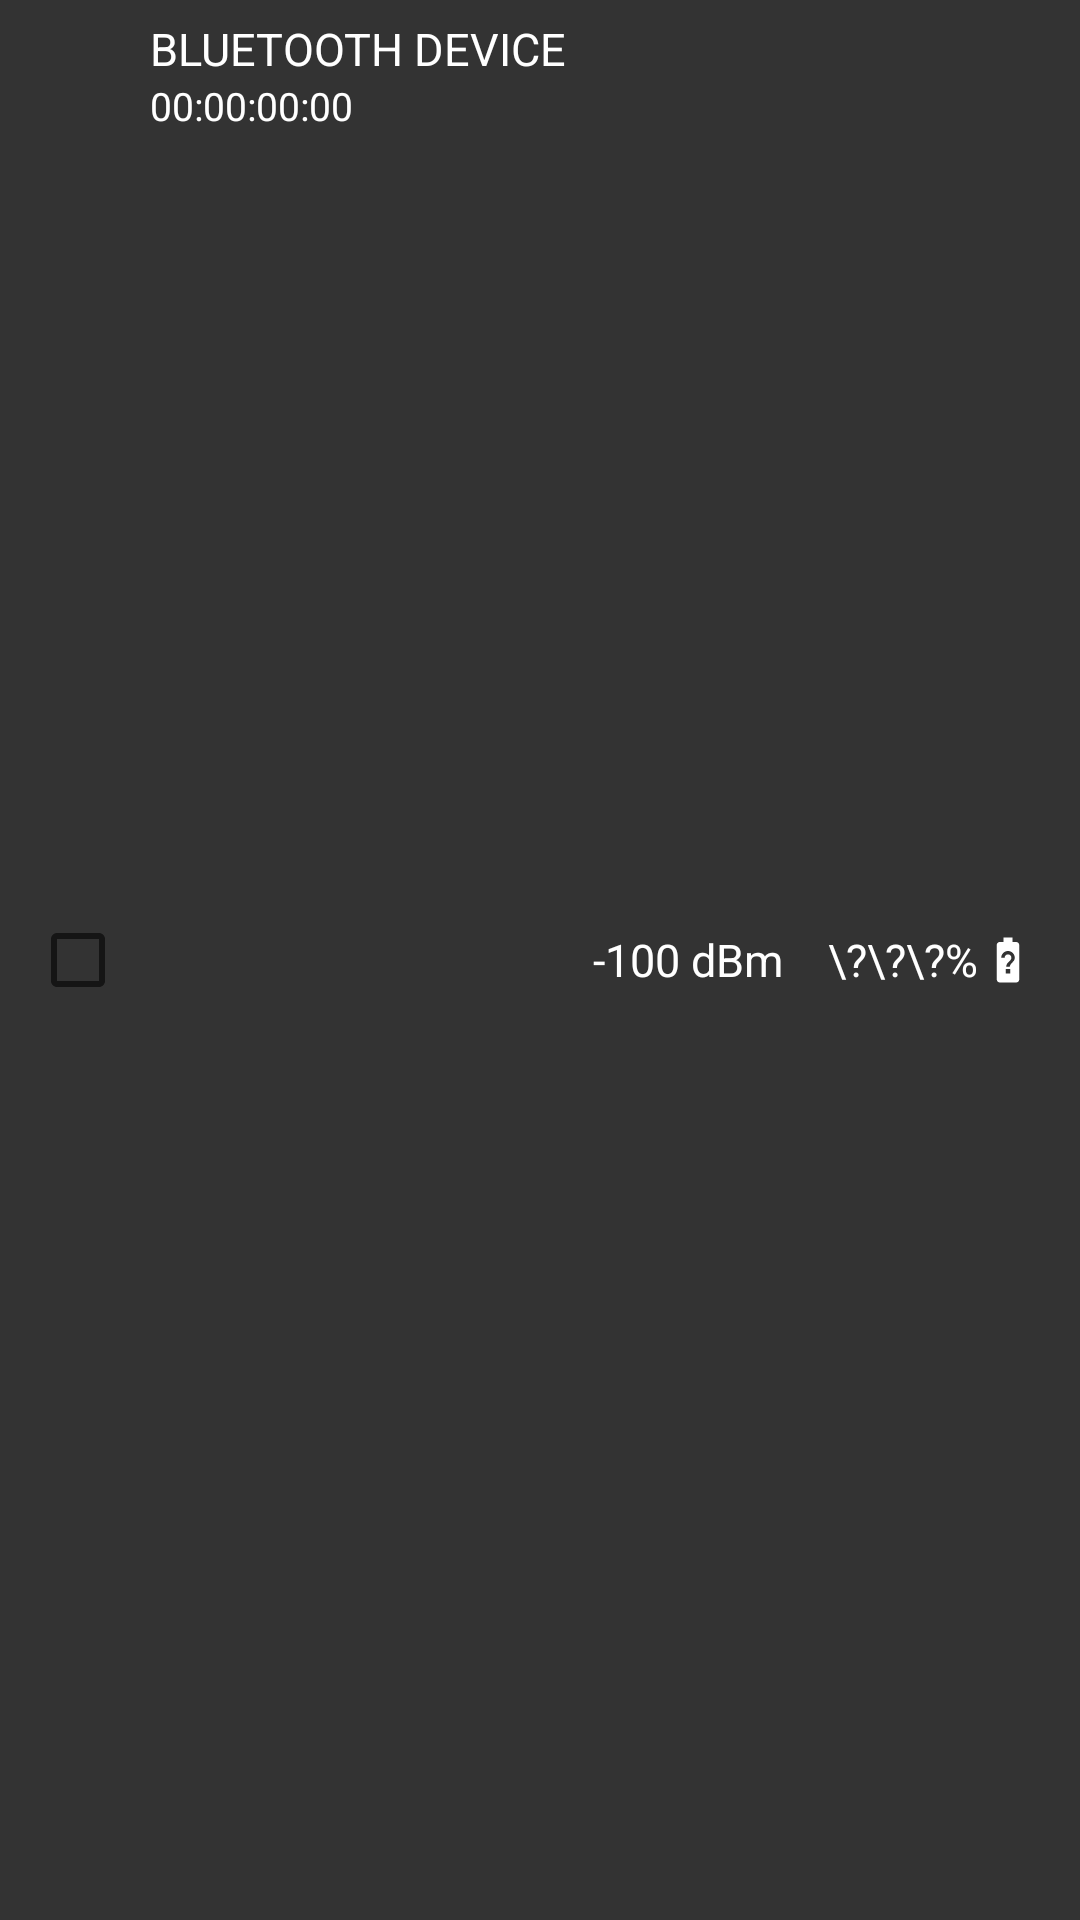

Here is an Android app screen rendered from its layout file. Give the layout XML and the strings, colors and styles it references.
<!-- AndroidManifest.xml: application theme Theme.GoSense -->
<!-- res/layout/dash_recyclerview_device_list.xml -->
<RelativeLayout
    xmlns:android="http://schemas.android.com/apk/res/android"
    xmlns:tools="http://schemas.android.com/tools"
    xmlns:app="http://schemas.android.com/apk/res-auto"
    android:id="@+id/deviceframe"
    android:orientation="horizontal"
    android:layout_marginTop="1dp"
    android:layout_marginBottom="1dp"
    android:layout_width="match_parent"
    android:background="@drawable/selection_ripple"
    android:layout_height="50dp">

    <CheckBox
        android:id="@+id/deviceselected"
        android:layout_alignParentStart="true"
        android:layout_marginStart="10dp"
        android:layout_marginEnd="0dp"
        android:gravity="center"
        android:layout_centerVertical="true"
        android:layout_width="32dp"
        android:layout_height="32dp" />

    <TextView
        android:id="@+id/devicename"
        android:layout_toRightOf="@+id/deviceselected"
        android:layout_marginStart="8dp"
        android:layout_marginTop="6dp"
        android:textAlignment="center"
        android:text="BLUETOOTH DEVICE"
        android:textColor="@color/white"
        android:textSize="15sp"
        android:layout_width="wrap_content"
        android:layout_height="wrap_content" />

    <TextView
        android:id="@+id/deviceaddress"
        android:layout_below="@+id/devicename"
        android:layout_alignStart="@+id/devicename"
        android:textAlignment="center"
        android:text="00:00:00:00"
        android:textColor="@color/white"
        android:textSize="13sp"
        android:layout_width="wrap_content"
        android:layout_height="wrap_content" />

    <TextView
        android:id="@+id/devicerssi"
        android:layout_marginEnd="15dp"
        android:layout_centerVertical="true"
        android:layout_toLeftOf="@+id/devicebattery"
        android:textAlignment="center"
        android:text="-100 dBm"
        android:textColor="@color/white"
        android:textSize="15sp"
        android:layout_width="wrap_content"
        android:layout_height="wrap_content" />

    <TextView
        android:id="@+id/devicebattery"
        android:layout_toLeftOf="@+id/devicebatteryicon"
        android:layout_marginEnd="1dp"
        android:layout_centerVertical="true"
        android:textAlignment="center"
        android:text="\?\?\?%"
        android:textColor="@color/white"
        android:textSize="15sp"
        android:layout_width="wrap_content"
        android:layout_height="wrap_content" />

    <ImageView
        android:layout_alignParentEnd="true"
        android:layout_centerVertical="true"
        android:layout_marginEnd="15dp"
        app:tint="@color/white"
        android:tint="@color/white"
        android:id="@+id/devicebatteryicon"
        android:src="@drawable/ic_baseline_battery_unknown_24"
        android:layout_width="18dp"
        android:layout_height="18dp"
        tools:ignore="UseAppTint" />

</RelativeLayout>
<!-- resources referenced by this layout -->
<resources>
  <color name="white">#FFFFFFFF</color>
  <!-- drawable ic_baseline_battery_unknown_24 (drawable) -->
  <?xml version="1.0" encoding="utf-8"?>
  <vector xmlns:android="http://schemas.android.com/apk/res/android"
      android:tint="?attr/colorControlNormal"
      android:height="24dp"
      android:width="24dp"
      android:autoMirrored="true"
      android:viewportWidth="24"
      android:viewportHeight="24">
      <path
          android:fillColor="@android:color/white"
          android:pathData="M15.67,4L14,4L14,2h-4v2L8.33,4C7.6,4 7,4.6 7,5.33v15.33C7,21.4 7.6,22 8.33,22h7.33c0.74,0 1.34,-0.6 1.34,-1.33L17,5.33C17,4.6 16.4,4 15.67,4zM12.95,17.95h-1.9v-1.9h1.9v1.9zM14.3,12.69s-0.38,0.42 -0.67,0.71c-0.48,0.48 -0.83,1.15 -0.83,1.6h-1.6c0,-0.83 0.46,-1.52 0.93,-2l0.93,-0.94c0.27,-0.27 0.44,-0.65 0.44,-1.06 0,-0.83 -0.67,-1.5 -1.5,-1.5s-1.5,0.67 -1.5,1.5L9,11c0,-1.66 1.34,-3 3,-3s3,1.34 3,3c0,0.66 -0.27,1.26 -0.7,1.69z"/>
  </vector>
  <!-- drawable selection_ripple (drawable) -->
  <?xml version="1.0" encoding="utf-8"?>
  <ripple xmlns:android="http://schemas.android.com/apk/res/android"
      android:color="@color/grey_light">
  
      <item
          android:id="@android:id/mask"
          android:drawable="@color/grey_light" />
  
      <item>
          <shape android:shape="rectangle">
              <solid android:color="@color/grey_dark" />
          </shape>
      </item>
  
  </ripple>
  <style name="Theme.GoSense" parent="Theme.MaterialComponents.DayNight.NoActionBar">
          
          
          <item name="colorOnPrimary">@color/white</item>
          <item name="colorPrimary">@color/red</item>
          <item name="colorPrimaryVariant">@color/red_7</item>
  
          
          
          <item name="colorOnSecondary">@color/black</item>
          <item name="colorSecondary">@color/red</item>
          <item name="colorSecondaryVariant">@color/red_7</item>
  
          
          
          <item name="android:statusBarColor">@android:color/transparent</item>
  
          
      </style>
  <color name="grey_light">#999</color>
  <color name="grey_dark">#333</color>
  <color name="red">#FF0000</color>
  <color name="red_7">#7F0000</color>
  <color name="black">#FF000000</color>
</resources>
